Run: headless pygame with SDL's dummy video driver; simulated clock (each Clock.tick advances the game by its frame time, no real sleeping); random seed 0; keys injected as events and as key.get_pressed() state; mouse plan: one left click at the window centre at the start of phase 2, then a move to the lower-right quarter at the start of phase 3.
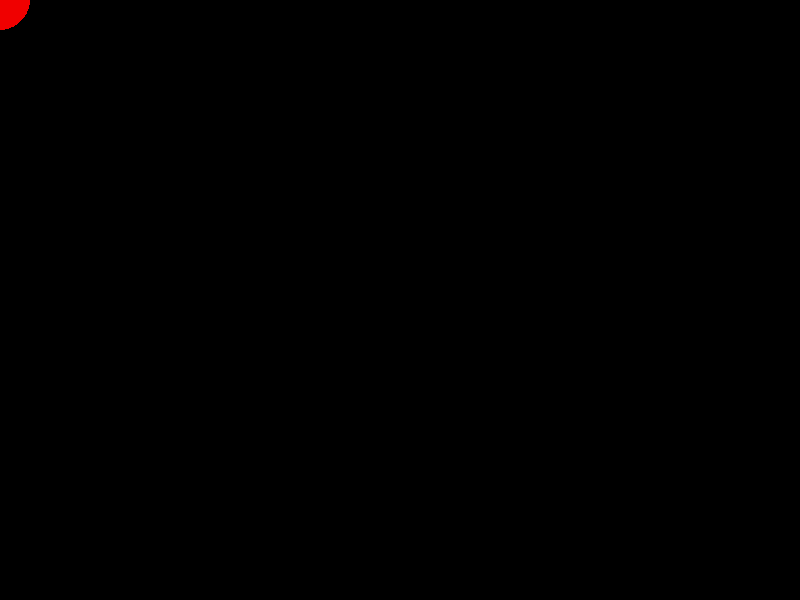
Frame 1 of 4 · flips 1–60 · no input
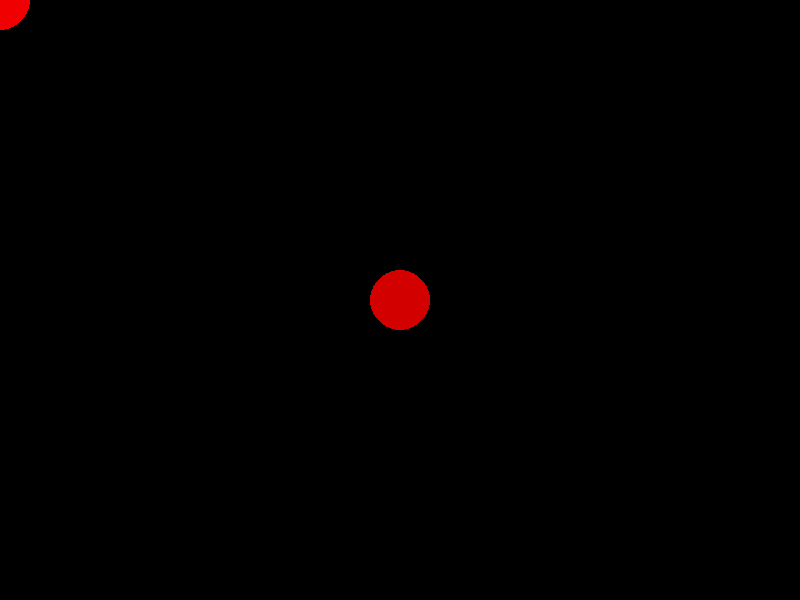
Frame 2 of 4 · flips 61–180 · clicked the window centre · tapped SPACE, RETURN · held RIGHT (→), D
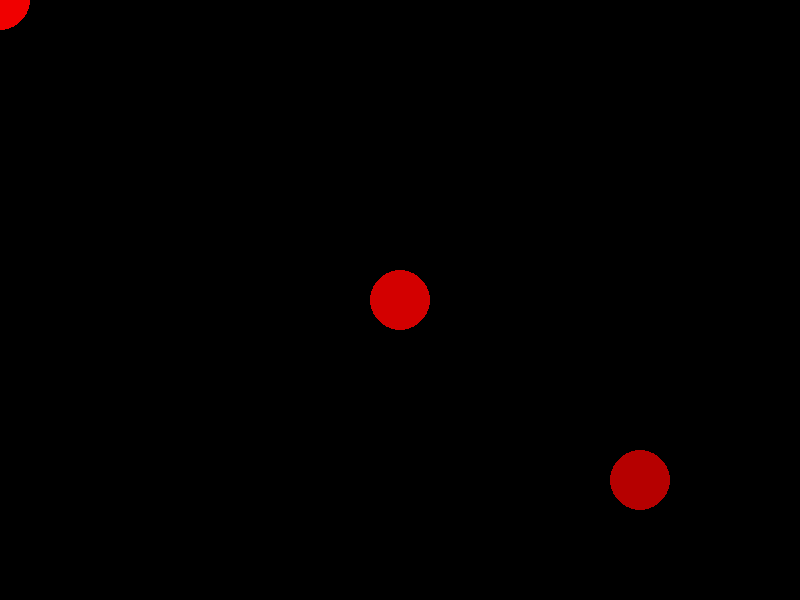
Frame 3 of 4 · flips 181–300 · moved the mouse to the lower-right quarter · held DOWN (↓), S
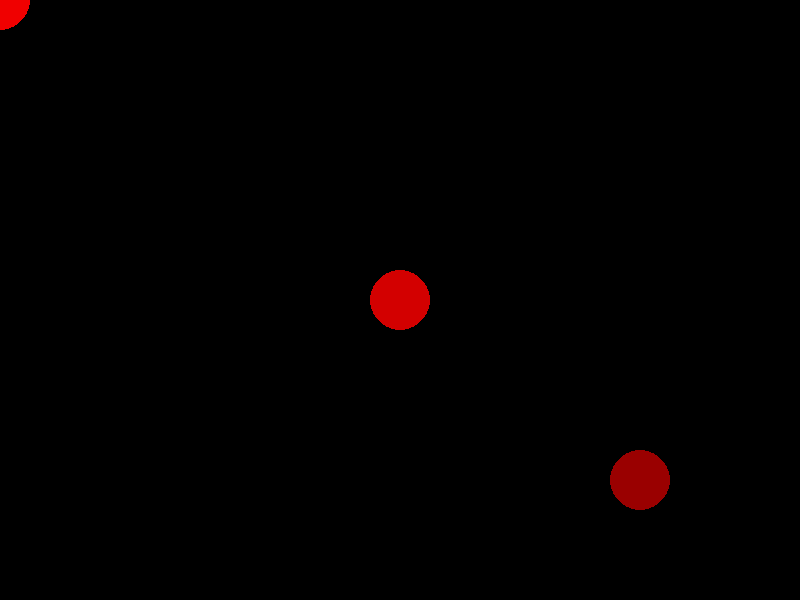
Frame 4 of 4 · flips 301–420 · held LEFT (←), A, UP (↑), W

The pygame program that drew these frames:

import time
import pygame
import random

pygame.display.init()
winx = 800
winy = 600

screen = pygame.display.set_mode((winx,winy))
circList = []
clock = pygame.time.Clock()
red = (255,0,0)
red_val = 255
black = (0,0,0)
done = False
rad = 30
count = 0.0
inverse_count = red_val

while not done:
    dT = clock.tick() / 1000.0
    if red_val > 0:
        red_val -= 15*dT
    count += 8*dT
    inverse_count -= 1*dT
    if count > 0.65:
        count = 0.0
        circList.append((mPos,red_val))

    mPos = pygame.mouse.get_pos()
    events = pygame.event.get()
    for e in events:
        if e.type == pygame.KEYDOWN:
            if e.key == pygame.K_ESCAPE:
                done = True

    screen.fill(black)
    pygame.draw.circle(screen,red,mPos,rad)
    for ee in circList:
        #print(ee)
        if ee[1] <= 0:
            circList.remove(ee)
            ee[1] = 225
        pygame.draw.circle(screen,(ee[1],0,0),(ee[0][0],ee[0][1]),rad)
    pygame.display.flip()

pygame.display.quit()
